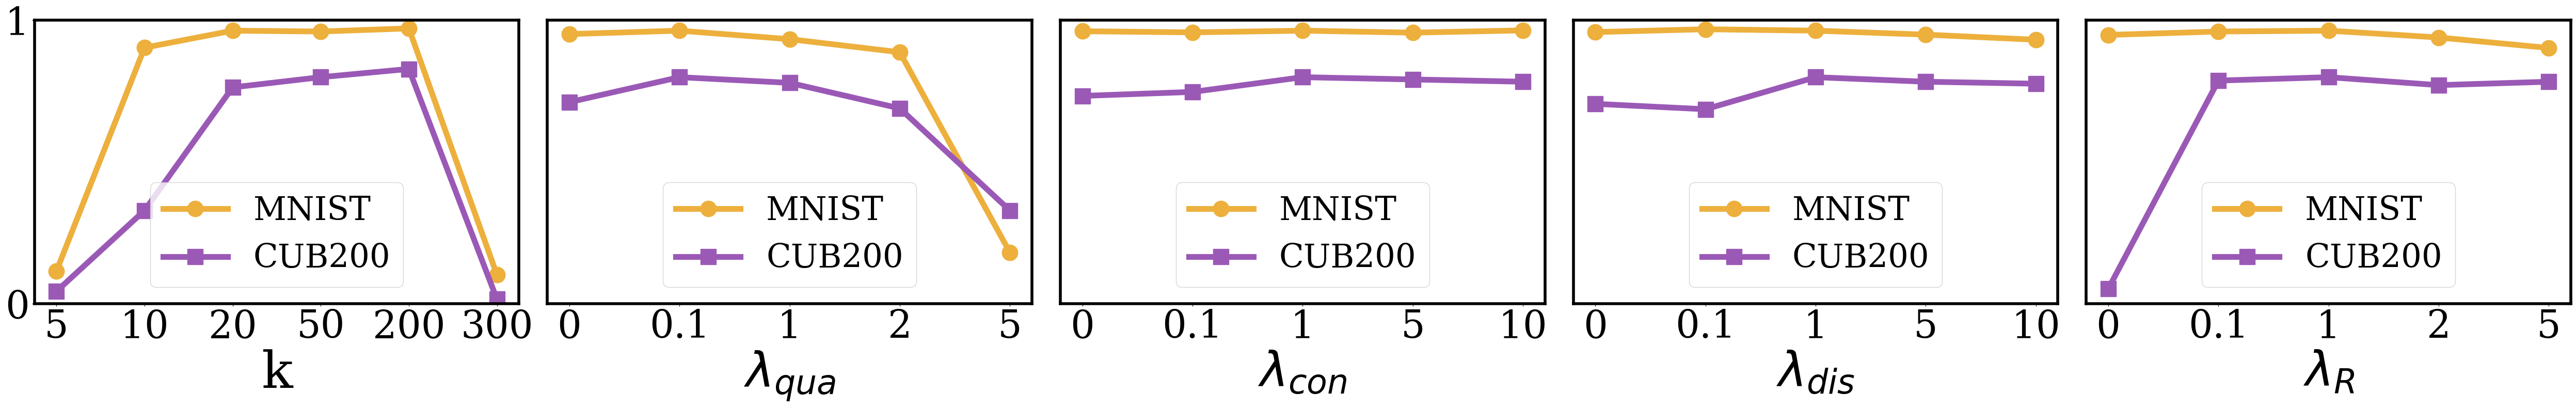

Generate this figure with matplotlib:
import matplotlib.pyplot as plt
import numpy as np


plt.figure(figsize=(50, 8))
plt.rcParams['font.family'] = 'serif'
plt.rcParams['font.serif'] = ['Times New Roman'] + plt.rcParams['font.serif']
plt.rcParams['axes.linewidth'] = 4

ax1 = plt.subplot(151)
ax2 = plt.subplot(152)
ax3 = plt.subplot(153)
ax4 = plt.subplot(154)
ax5 = plt.subplot(155)

# ax6 = plt.subplot(256)
# ax7 = plt.subplot(257)
# ax8 = plt.subplot(258)
# ax9 = plt.subplot(259)
# ax10 = plt.subplot(2, 5, 10)

linewidth = 8
font = 48

markers = ['o', 's', '^']
colors = ['#edb03d', "#4dbeeb", "#77ac41", "#9b59b6"]
index_0 = [0, 1, 2, 3, 4, 5]
index = [0, 1, 2, 3, 4]
index3 = [0, 1, 2, 3, 4]
x_cpt_mnist = ["5", "10", "20", "50", "200", "300"]
x_1 = [0, 0.1, 1, 2, 5]
x_2 = [0, 0.1, 1, 5, 10]
x_3 = [0, 0.1, 1, 5, 10]
x_4 = [0, 0.1, 1, 2, 5]

ax1.set_xticks(index_0)
ax1.set_xticklabels(x_cpt_mnist)
ax2.set_xticks(index)
ax2.set_xticklabels(x_1)
ax3.set_xticks(index)
ax3.set_xticklabels(x_2)
ax4.set_xticks(index)
ax4.set_xticklabels(x_3)
ax5.set_xticks(index3)
ax5.set_xticklabels(x_4)
acc_1 = [0.114, 0.902, 0.962, 0.959, 0.970, 0.101]
inter_1 = [0.994, 0.912, 0.932, 0.887, 0.892]
exter_1 = [0.999, 0.902, 0.780, 0.913, 0.820]

acc_2 = [0.950, 0.962, 0.932, 0.886, 0.180]
inter_2 = [0.921, 0.932, 0.950, 0.938, 0.987]
exter_2 = [0.771, 0.780, 0.718, 0.736, 0.991]

acc_3 = [0.960, 0.956, 0.962, 0.955, 0.963]
inter_3 = [0.930, 0.926, 0.932, 0.945, 0.970]
exter_3 = [0.788, 0.790, 0.780, 0.755, 0.770]

acc_4 = [0.957, 0.967, 0.962, 0.948, 0.930]
inter_4 = [0.931, 0.935, 0.932, 0.938, 0.949]
exter_4 = [0.779, 0.793, 0.780, 0.766, 0.740]

acc_5 = [0.947, 0.959, 0.962, 0.938, 0.901]
inter_5 = [0.948, 0.935, 0.932, 0.938, 0.914]
exter_5 = [0.779, 0.773, 0.780, 0.871, 0.890]

acc_6 = [0.043, 0.328, 0.762, 0.798, 0.827, 0.015]
inter_6 = [0.954, 0.925, 0.910, 0.861, 0.635]
exter_6 = [0.192, 0.368, 0.375, 0.438, 0.871]

acc_7 = [0.710, 0.798, 0.778, 0.688, 0.328]
inter_7 = [0.892, 0.925, 0.905, 0.880, 0.622]
exter_7 = [0.280, 0.368, 0.388, 0.451, 0.753]

acc_8 = [0.732, 0.746, 0.798, 0.790, 0.782]
inter_8 = [0.303, 0.532, 0.925, 0.937, 0.961]
exter_8 = [0.456, 0.373, 0.368, 0.398, 0.482]

acc_9 = [0.704, 0.685, 0.798, 0.782, 0.775]
inter_9 = [0.905, 0.892, 0.925, 0.921, 0.934]
exter_9 = [0.851, 0.823, 0.368, 0.328, 0.179]

acc_10 = [0.052, 0.786, 0.798, 0.770, 0.782]
inter_10 = [0.993, 0.934, 0.925, 0.911, 0.802]
exter_10 = [0.500, 0.348, 0.368, 0.378, 0.361]

ax1.axis(ymin=0, ymax=1)
ax2.axis(ymin=0, ymax=1)
ax3.axis(ymin=0, ymax=1)
ax4.axis(ymin=0, ymax=1)
ax5.axis(ymin=0, ymax=1)
ax1.set_yticks(np.linspace(0, 1, 2, endpoint=True))
ax2.set_yticks([])
ax3.set_yticks([])
ax4.set_yticks([])
ax5.set_yticks([])

ax1.tick_params(labelsize=font+5)
ax2.tick_params(labelsize=font+5)
ax3.tick_params(labelsize=font+5)
ax4.tick_params(labelsize=font+5)
ax5.tick_params(labelsize=font+5)


size_1 = 19

ax1.set_xlabel("k", fontsize=font+size_1+5)
ax2.set_xlabel("$\lambda_{qua}$", fontsize=font+size_1)
ax3.set_xlabel("$\lambda_{con}$", fontsize=font+size_1)
ax4.set_xlabel("$\lambda_{dis}$", fontsize=font+size_1)
ax5.set_xlabel("$\lambda_R$", fontsize=font+size_1)
#
mk = 22
#
ax1.plot(index_0, acc_1, marker=markers[0], markevery=1, markersize=mk, color=colors[0], linewidth=linewidth, linestyle="-", label="MNIST")
# ax1.plot(index, inter_1, marker=markers[1], markevery=1, markersize=mk, color=colors[1], linewidth=linewidth, linestyle="-")
# ax1.plot(index, exter_1, marker=markers[2], markevery=1, markersize=mk, color=colors[2], linewidth=linewidth, linestyle="-")
ax2.plot(index, acc_2, marker=markers[0], markevery=1, markersize=mk, color=colors[0], linewidth=linewidth, linestyle="-", label="MNIST")
# ax2.plot(index, inter_2, marker=markers[1], markevery=1, markersize=mk, color=colors[1], linewidth=linewidth, linestyle="-")
# ax2.plot(index, exter_2, marker=markers[2], markevery=1, markersize=mk, color=colors[2], linewidth=linewidth, linestyle="-")
ax3.plot(index, acc_3, marker=markers[0], markevery=1, markersize=mk, color=colors[0], linewidth=linewidth, linestyle="-", label="MNIST")
# ax3.plot(index, inter_3, marker=markers[1], markevery=1, markersize=mk, color=colors[1], linewidth=linewidth, linestyle="-")
# ax3.plot(index, exter_3, marker=markers[2], markevery=1, markersize=mk, color=colors[2], linewidth=linewidth, linestyle="-")
ax4.plot(index, acc_4, marker=markers[0], markevery=1, markersize=mk, color=colors[0], linewidth=linewidth, linestyle="-", label="MNIST")
# ax4.plot(index, inter_4, marker=markers[1], markevery=1, markersize=mk, color=colors[1], linewidth=linewidth, linestyle="-")
# ax4.plot(index, exter_4, marker=markers[2], markevery=1, markersize=mk, color=colors[2], linewidth=linewidth, linestyle="-")
ax5.plot(index, acc_5, marker=markers[0], markevery=1, markersize=mk, color=colors[0], linewidth=linewidth, linestyle="-", label="MNIST")
# ax5.plot(index, inter_5, marker=markers[1], markevery=1, markersize=mk, color=colors[1], linewidth=linewidth, linestyle="-")
# ax5.plot(index, exter_5, marker=markers[2], markevery=1, markersize=mk, color=colors[2], linewidth=linewidth, linestyle="-")


ax1.plot(index_0, acc_6, marker=markers[1], markevery=1, markersize=mk, color=colors[3], linewidth=linewidth, linestyle="-", label="CUB200")
# ax6.plot(index, inter_6, marker=markers[1], markevery=1, markersize=mk, color=colors[1], linewidth=linewidth, linestyle="-")
# ax6.plot(index, exter_6, marker=markers[2], markevery=1, markersize=mk, color=colors[2], linewidth=linewidth, linestyle="-")
ax2.plot(index, acc_7, marker=markers[1], markevery=1, markersize=mk, color=colors[3], linewidth=linewidth, linestyle="-", label="CUB200")
# ax7.plot(index, inter_7, marker=markers[1], markevery=1, markersize=mk, color=colors[1], linewidth=linewidth, linestyle="-")
# ax7.plot(index, exter_7, marker=markers[2], markevery=1, markersize=mk, color=colors[2], linewidth=linewidth, linestyle="-")
ax3.plot(index, acc_8, marker=markers[1], markevery=1, markersize=mk, color=colors[3], linewidth=linewidth, linestyle="-", label="CUB200")
# ax8.plot(index, inter_8, marker=markers[1], markevery=1, markersize=mk, color=colors[1], linewidth=linewidth, linestyle="-")
# ax8.plot(index, exter_8, marker=markers[2], markevery=1, markersize=mk, color=colors[2], linewidth=linewidth, linestyle="-")
ax4.plot(index, acc_9, marker=markers[1], markevery=1, markersize=mk, color=colors[3], linewidth=linewidth, linestyle="-", label="CUB200")
# ax9.plot(index, inter_9, marker=markers[1], markevery=1, markersize=mk, color=colors[1], linewidth=linewidth, linestyle="-")
# ax9.plot(index, exter_9, marker=markers[2], markevery=1, markersize=mk, color=colors[2], linewidth=linewidth, linestyle="-")
ax5.plot(index, acc_10, marker=markers[1], markevery=1, markersize=mk, color=colors[3], linewidth=linewidth, linestyle="-", label="CUB200")
# ax10.plot(index, inter_10, marker=markers[1], markevery=1, markersize=mk, color=colors[1], linewidth=linewidth, linestyle="-")
# ax10.plot(index, exter_10, marker=markers[2], markevery=1, markersize=mk, color=colors[2], linewidth=linewidth, linestyle="-")

pp = 45
ax1.legend(loc='lower center', fontsize=pp, ncol=1)
ax2.legend(loc='lower center', fontsize=pp, ncol=1)
ax3.legend(loc='lower center', fontsize=pp, ncol=1)
ax4.legend(loc='lower center', fontsize=pp, ncol=1)
ax5.legend(loc='lower center', fontsize=pp, ncol=1)
# ax1.grid(True)
# ax2.grid()
# ax3.grid()
# ax4.grid()
# ax5.grid()
# ax6.grid()
# ax7.grid()
# ax8.grid()
# ax9.grid()
# ax10.grid()

plt.tight_layout()
plt.savefig("ablation.pdf")
plt.show()